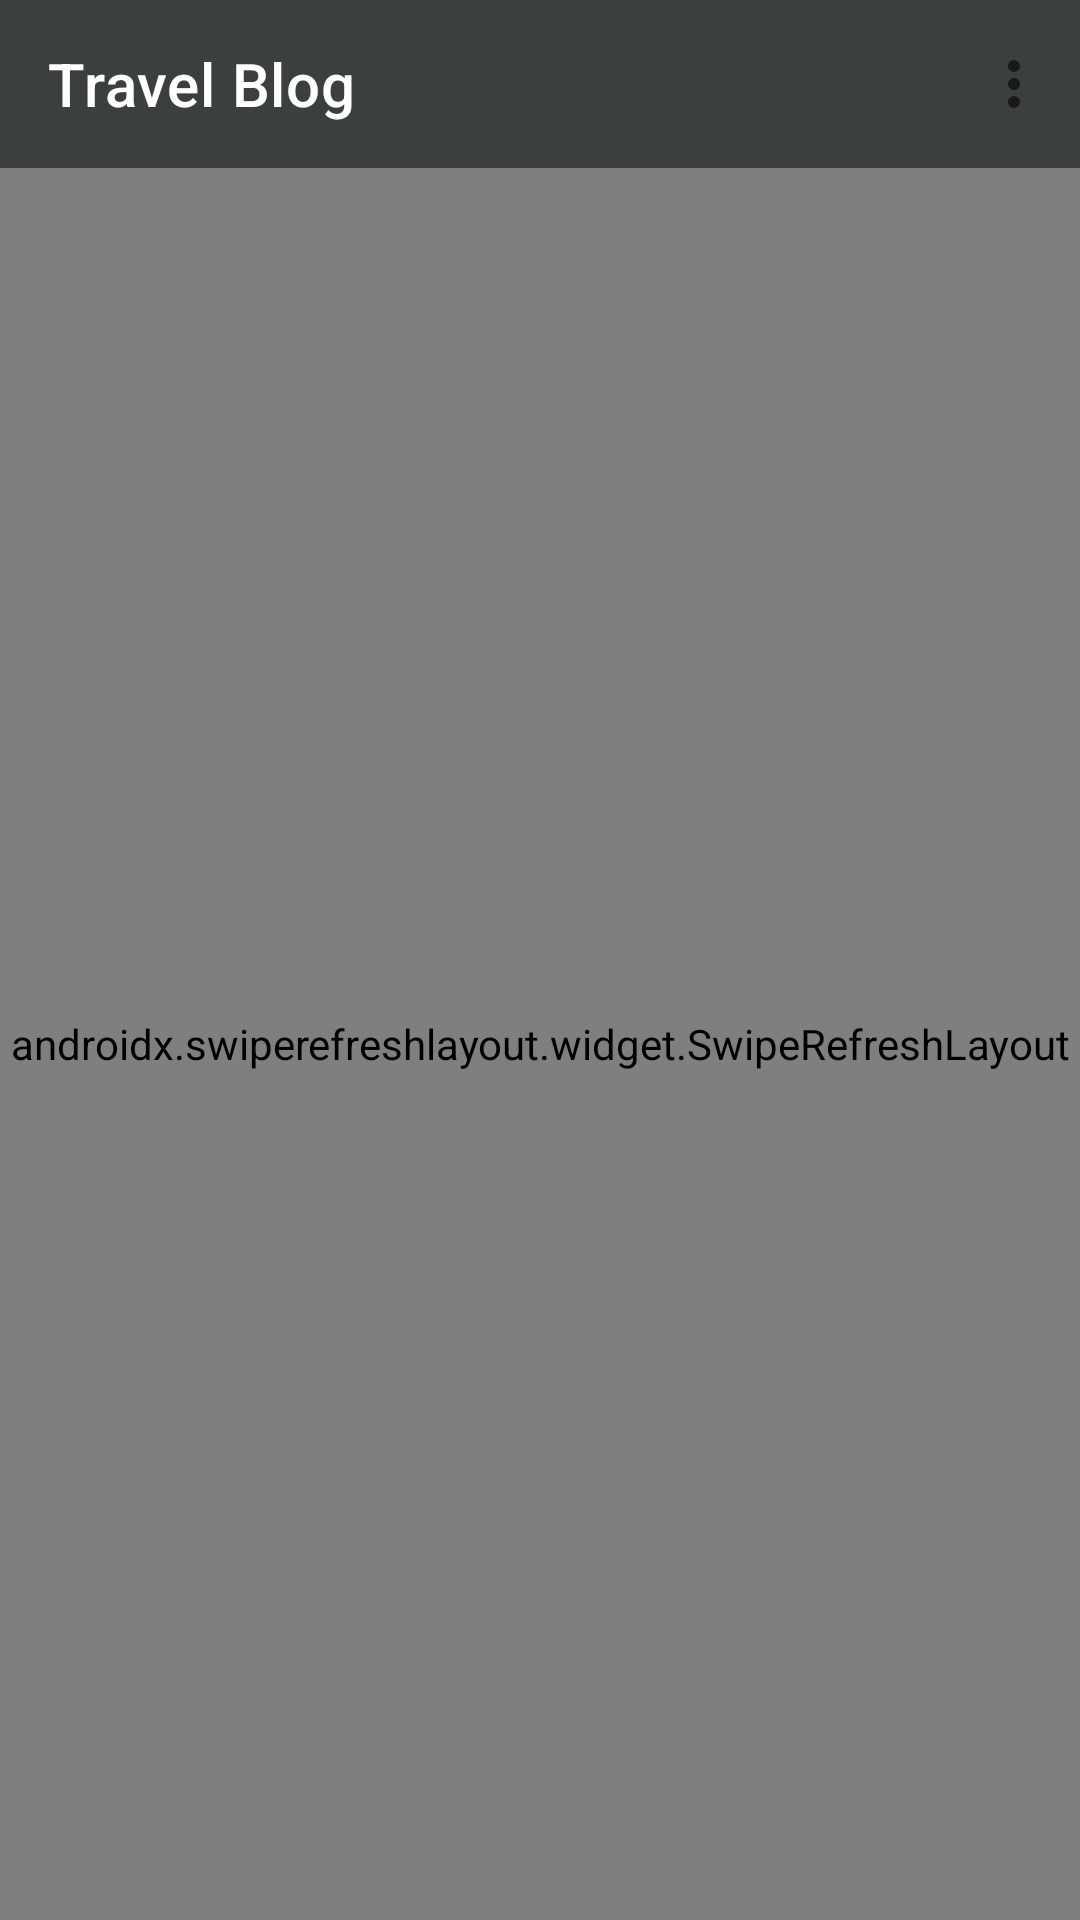

The Android layout XML behind this screen, and the referenced resources:
<!-- AndroidManifest.xml: application theme Theme.MyApplication -->
<!-- res/layout/activity_blog_list.xml -->
<?xml version="1.0" encoding="utf-8"?>
<androidx.constraintlayout.widget.ConstraintLayout xmlns:android="http://schemas.android.com/apk/res/android"
    xmlns:app="http://schemas.android.com/apk/res-auto"
    xmlns:tools="http://schemas.android.com/tools"
    android:layout_width="match_parent"
    android:layout_height="match_parent"
    tools:context=".BlogListActivity"
    android:orientation="vertical">

    <com.google.android.material.appbar.AppBarLayout
        style="@style/ThemeOverlay.MaterialComponents.Toolbar.Primary"
        android:layout_width="match_parent"
        android:id="@+id/appbar"
        android:layout_height="wrap_content"
        app:layout_constraintLeft_toLeftOf="parent"
        app:layout_constraintLeft_toRightOf="parent"
        app:layout_constraintTop_toTopOf="parent">

        <com.google.android.material.appbar.MaterialToolbar
            android:id="@+id/toolbar"
            app:menu= "@menu/menu"
            android:layout_width="match_parent"
            android:layout_height="wrap_content"
            app:title="Travel Blog"
            app:titleTextColor="@android:color/white" />

    </com.google.android.material.appbar.AppBarLayout>
    <androidx.swiperefreshlayout.widget.SwipeRefreshLayout
        android:id="@+id/refresh"
        android:layout_width="match_parent"
        android:layout_height="0dp"
        app:layout_constraintBottom_toBottomOf="parent"
        app:layout_constraintLeft_toLeftOf="parent"
        app:layout_constraintLeft_toRightOf="parent"
        app:layout_constraintTop_toBottomOf="@+id/appbar">

    <androidx.recyclerview.widget.RecyclerView
        android:id="@+id/recyclerView"
        android:layout_width="match_parent"
        android:layout_height="0dp"
        app:layout_constraintBottom_toBottomOf="parent"
        app:layout_constraintLeft_toLeftOf="parent"
        app:layout_constraintLeft_toRightOf="parent"
        app:layout_constraintTop_toBottomOf="@+id/toolbar"
        tools:listitem="@layout/item_main" />
    </androidx.swiperefreshlayout.widget.SwipeRefreshLayout>

</androidx.constraintlayout.widget.ConstraintLayout>
<!-- res/layout/item_main.xml (included above) -->
<?xml version="1.0" encoding="utf-8"?>
<LinearLayout xmlns:android="http://schemas.android.com/apk/res/android"
    xmlns:tools="http://schemas.android.com/tools"
    android:layout_width="match_parent"
    android:layout_height="wrap_content"
    android:orientation="horizontal"
    android:padding="16dp">

    <LinearLayout
        android:layout_width="0dp"
        android:layout_height="wrap_content"
        android:layout_weight="1.0"
        android:orientation="vertical">

        <TextView
            android:id="@+id/textTitle"
            style="@style/TextAppearance.MaterialComponents.Headline6"
            android:layout_width="match_parent"
            android:layout_height="wrap_content"
            android:layout_marginRight="16dp"
            tools:text="G'day from Sydney" />

        <TextView
            android:id="@+id/textDate"
            style="@style/TextAppearance.MaterialComponents.Body1"
            android:layout_width="match_parent"
            android:layout_height="wrap_content"
            android:layout_marginRight="16dp"
            tools:text="August 2, 2019" />

    </LinearLayout>

    <ImageView
        android:id="@+id/imageAvatar"
        android:layout_width="48dp"
        android:layout_height="48dp"
        android:scaleType="centerCrop"/>

</LinearLayout>
<!-- resources referenced by this layout -->
<resources>
  <style name="Theme.MyApplication" parent="Theme.MaterialComponents.DayNight.DarkActionBar">
          
          <item name="colorPrimary">@color/darkGray</item>
          <item name="colorPrimaryVariant">@color/darkerGray</item>
          <item name="colorOnPrimary">@color/white</item>
          
          <item name="colorSecondary">@color/teal_200</item>
          <item name="colorSecondaryVariant">@color/teal_700</item>
          <item name="colorOnSecondary">@color/black</item>
          
          <item name="android:statusBarColor" tools:targetApi="l">?attr/colorPrimaryVariant</item>
          
      </style>
  <color name="darkGray">#3B403E</color>
  <color name="darkerGray">#2D3230</color>
  <color name="white">#FFFFFFFF</color>
  <color name="teal_200">#FF03DAC5</color>
  <color name="teal_700">#FF018786</color>
  <color name="black">#FF000000</color>
</resources>
